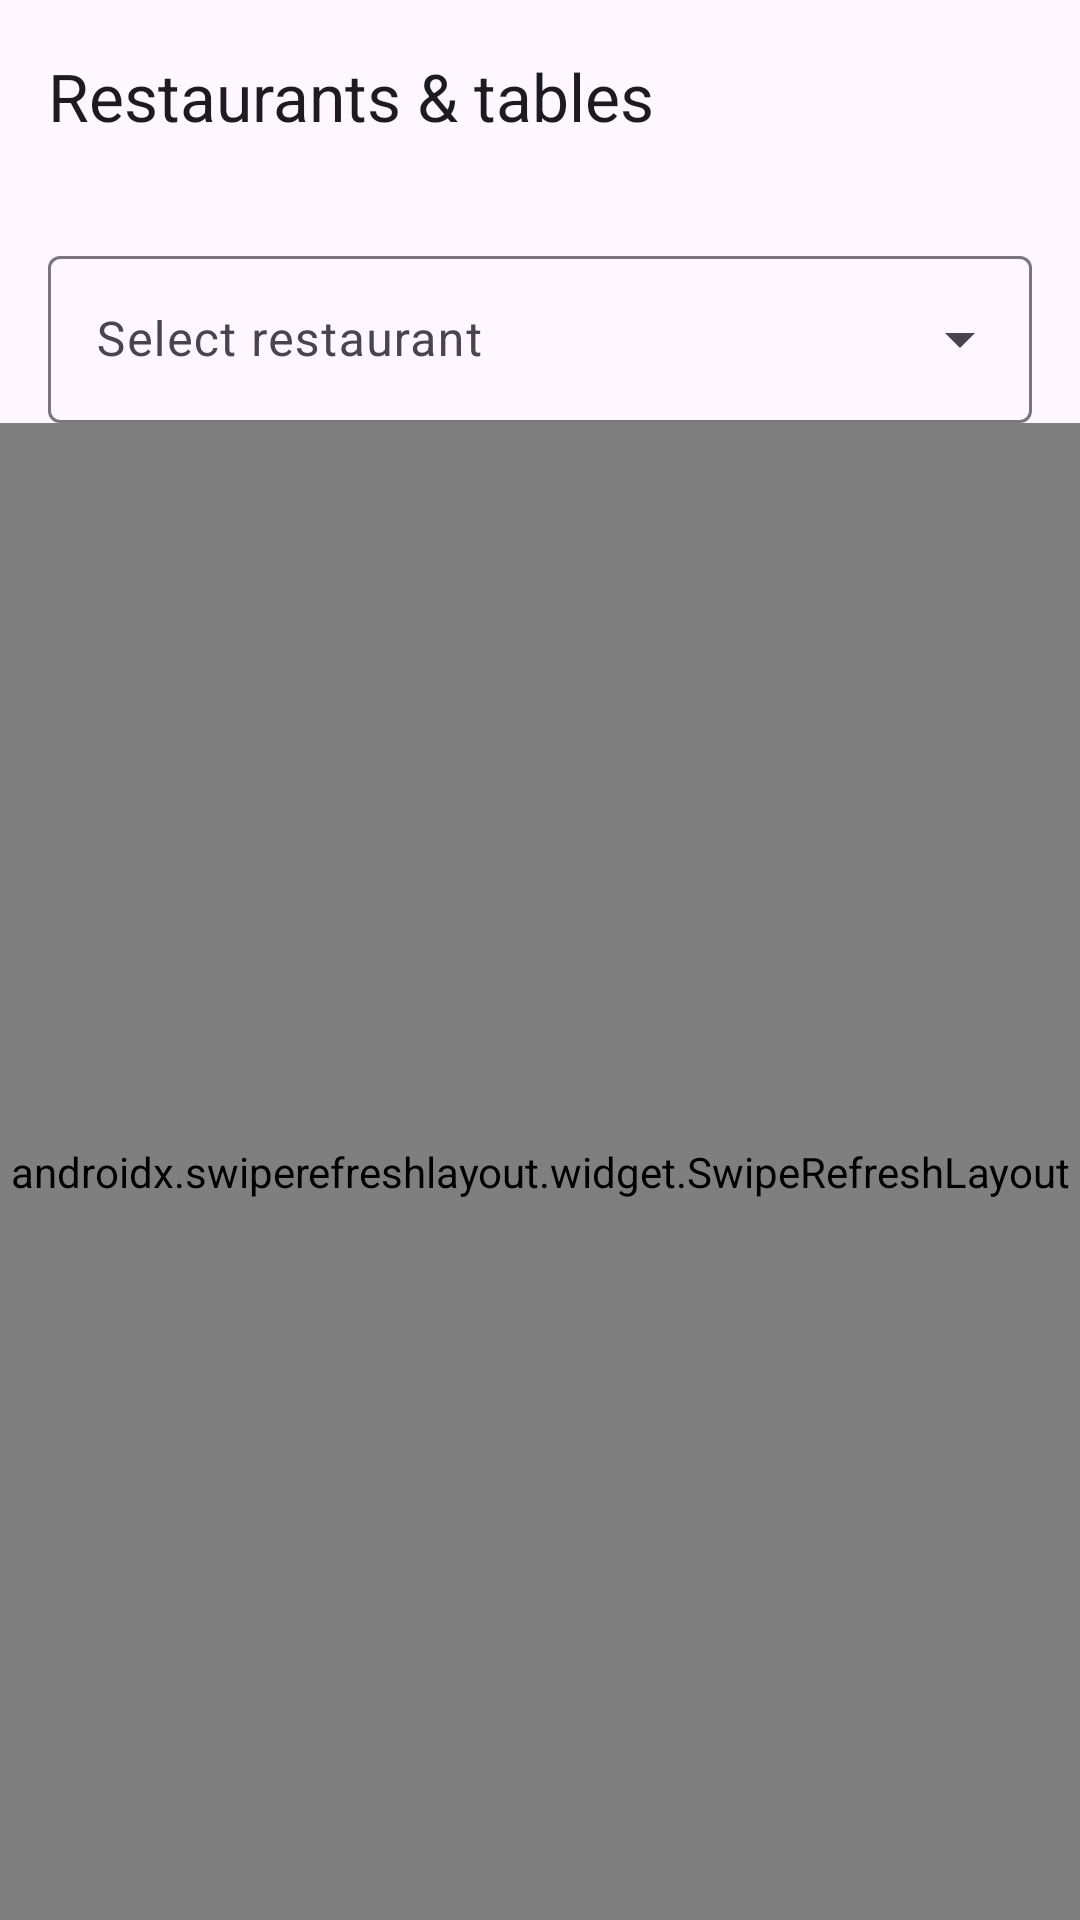

Here is an Android app screen rendered from its layout file. Give the layout XML and the strings, colors and styles it references.
<!-- AndroidManifest.xml: application theme Theme.Ciprian -->
<!-- res/layout/activity_tables.xml -->
<?xml version="1.0" encoding="utf-8"?>
<androidx.coordinatorlayout.widget.CoordinatorLayout
    xmlns:android="http://schemas.android.com/apk/res/android"
    xmlns:app="http://schemas.android.com/apk/res-auto"
    xmlns:tools="http://schemas.android.com/tools"
    android:layout_width="match_parent"
    android:layout_height="match_parent"
    android:fitsSystemWindows="true"
    tools:context=".ui.TablesActivity">

    <com.google.android.material.appbar.AppBarLayout
        android:layout_width="match_parent"
        android:layout_height="wrap_content"
        android:fitsSystemWindows="true">

        <com.google.android.material.appbar.MaterialToolbar
            android:id="@+id/toolbar"
            android:layout_width="match_parent"
            android:layout_height="?attr/actionBarSize"
            app:navigationIcon="@drawable/ic_back"
            app:title="@string/restaurants_tables" />

    </com.google.android.material.appbar.AppBarLayout>

    <LinearLayout
        android:layout_width="match_parent"
        android:layout_height="match_parent"
        android:orientation="vertical"
        app:layout_behavior="@string/appbar_scrolling_view_behavior">

        <com.google.android.material.textfield.TextInputLayout
            android:id="@+id/inputRestaurant"
            android:layout_width="match_parent"
            android:layout_height="wrap_content"
            android:layout_marginStart="16dp"
            android:layout_marginTop="16dp"
            android:layout_marginEnd="16dp"
            android:hint="@string/select_restaurant"
            style="@style/Widget.Material3.TextInputLayout.OutlinedBox.ExposedDropdownMenu">

            <com.google.android.material.textfield.MaterialAutoCompleteTextView
                android:id="@+id/dropdownRestaurant"
                android:layout_width="match_parent"
                android:layout_height="wrap_content"
                android:inputType="none"
                tools:ignore="LabelFor" />

        </com.google.android.material.textfield.TextInputLayout>

        <com.google.android.material.progressindicator.LinearProgressIndicator
            android:id="@+id/progress"
            android:layout_width="match_parent"
            android:layout_height="wrap_content"
            android:layout_marginTop="8dp"
            android:indeterminate="true"
            android:visibility="gone" />

        <TextView
            android:id="@+id/textStatus"
            android:layout_width="match_parent"
            android:layout_height="wrap_content"
            android:layout_margin="16dp"
            android:gravity="center"
            android:textAppearance="?attr/textAppearanceBodyMedium"
            android:textColor="?android:textColorSecondary"
            android:visibility="gone"
            tools:text="Select a restaurant to see its tables." />

        <androidx.swiperefreshlayout.widget.SwipeRefreshLayout
            android:id="@+id/swipeRefresh"
            android:layout_width="match_parent"
            android:layout_height="match_parent">

            <androidx.recyclerview.widget.RecyclerView
                android:id="@+id/recyclerTables"
                android:layout_width="match_parent"
                android:layout_height="match_parent"
                android:clipToPadding="false"
                android:padding="16dp"
                tools:listitem="@layout/item_table" />

        </androidx.swiperefreshlayout.widget.SwipeRefreshLayout>

    </LinearLayout>

</androidx.coordinatorlayout.widget.CoordinatorLayout>
<!-- res/layout/item_table.xml (included above) -->
<?xml version="1.0" encoding="utf-8"?>
<com.google.android.material.card.MaterialCardView
    xmlns:android="http://schemas.android.com/apk/res/android"
    xmlns:app="http://schemas.android.com/apk/res-auto"
    xmlns:tools="http://schemas.android.com/tools"
    android:layout_width="match_parent"
    android:layout_height="wrap_content"
    android:layout_marginBottom="12dp"
    android:clickable="true"
    android:focusable="true"
    app:cardCornerRadius="12dp"
    app:cardElevation="2dp">

    <LinearLayout
        android:layout_width="match_parent"
        android:layout_height="wrap_content"
        android:gravity="center_vertical"
        android:orientation="horizontal"
        android:padding="16dp">

        <LinearLayout
            android:layout_width="0dp"
            android:layout_height="wrap_content"
            android:layout_weight="1"
            android:orientation="vertical">

            <TextView
                android:id="@+id/textTableName"
                android:layout_width="wrap_content"
                android:layout_height="wrap_content"
                android:textAppearance="?attr/textAppearanceTitleMedium"
                tools:text="Table 4" />

            <TextView
                android:id="@+id/textTableStatus"
                android:layout_width="wrap_content"
                android:layout_height="wrap_content"
                android:layout_marginTop="4dp"
                android:textAppearance="?attr/textAppearanceBodySmall"
                android:textColor="?android:textColorSecondary"
                tools:text="No tag yet" />

        </LinearLayout>

        <com.google.android.material.button.MaterialButton
            android:id="@+id/buttonProgramTable"
            android:layout_width="wrap_content"
            android:layout_height="wrap_content"
            android:text="@string/write_chip"
            app:icon="@drawable/ic_nfc"
            app:iconGravity="textStart"
            style="@style/Widget.Material3.Button.TonalButton" />

    </LinearLayout>

</com.google.android.material.card.MaterialCardView>
<!-- resources referenced by this layout -->
<resources>
  <!-- drawable ic_nfc (drawable) -->
  <?xml version="1.0" encoding="utf-8"?>
  <vector xmlns:android="http://schemas.android.com/apk/res/android"
      android:width="24dp"
      android:height="24dp"
      android:viewportWidth="24"
      android:viewportHeight="24">
      <path
          android:fillColor="#000000"
          android:pathData="M20,2H4C2.9,2 2,2.9 2,4v16c0,1.1 0.9,2 2,2h16c1.1,0 2,-0.9 2,-2V4C22,2.9 21.1,2 20,2zM20,20H4V4h16V20zM18,6h-5c-1.1,0 -2,0.9 -2,2v2.28c-0.6,0.35 -1,0.98 -1,1.72c0,1.1 0.9,2 2,2s2,-0.9 2,-2c0,-0.74 -0.4,-1.38 -1,-1.72V8h3v8H8V8h2V6H6v12h12V6z" />
  </vector>
  <string name="restaurants_tables">Restaurants &amp; tables</string>
  <string name="select_restaurant">Select restaurant</string>
  <string name="write_chip">Write chip</string>
  <style name="Theme.Ciprian" parent="Base.Theme.Ciprian" />
  <style name="Base.Theme.Ciprian" parent="Theme.Material3.DayNight.NoActionBar">
          
          
      </style>
</resources>
